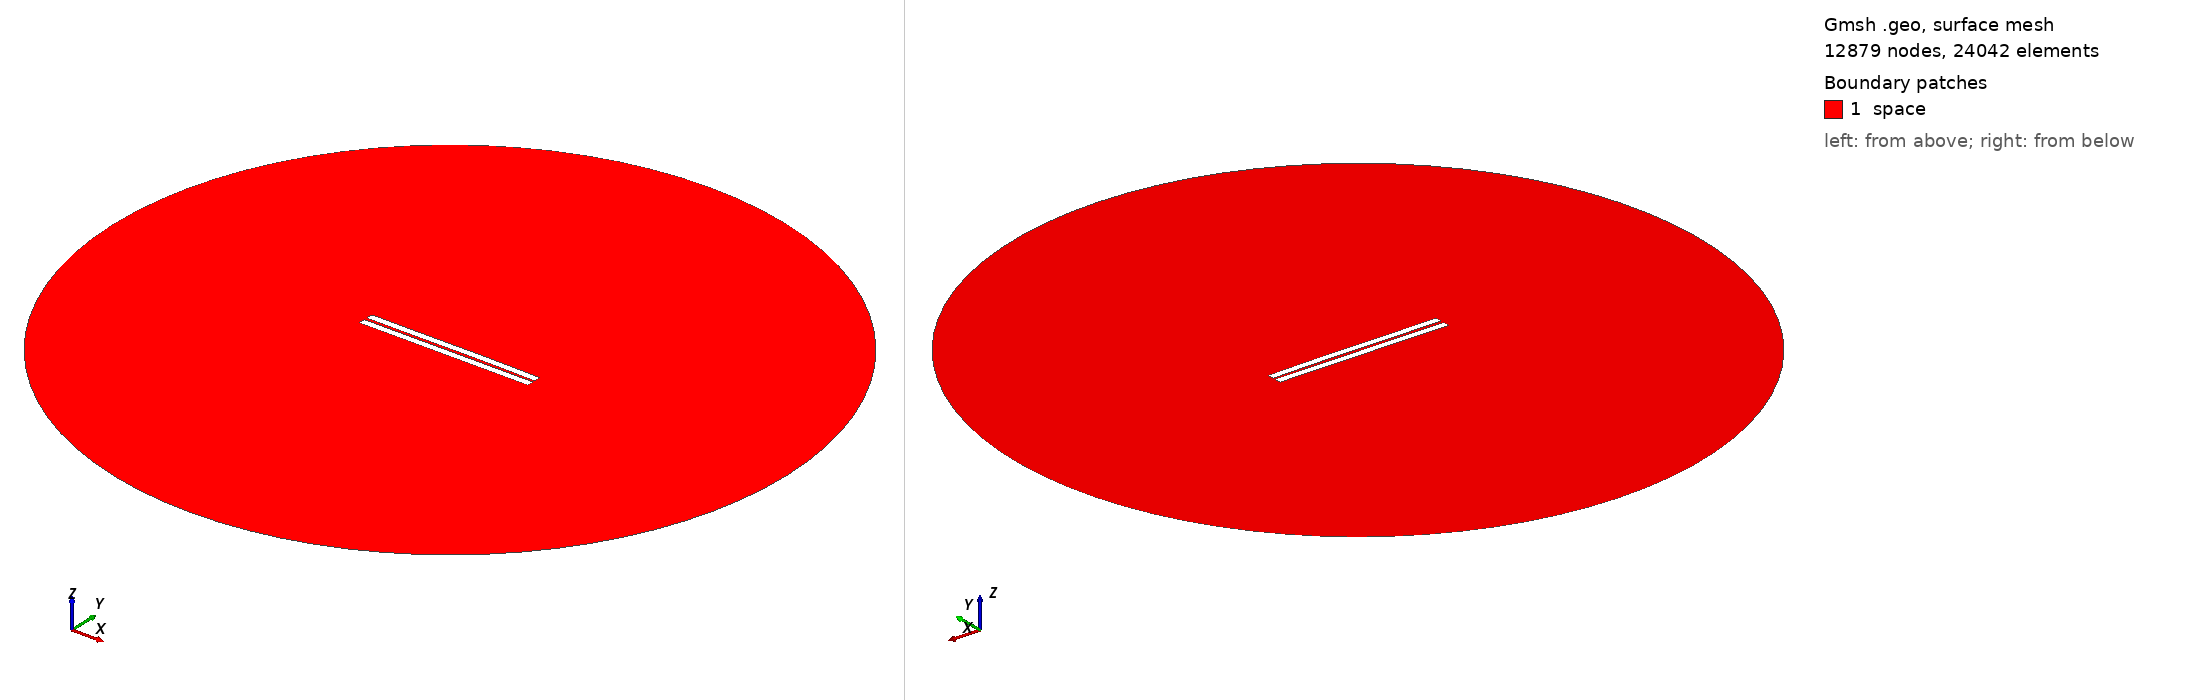

Gmsh geometry script, surface-meshed: 12879 nodes, 24042 surface elements. Boundary patches (legend numbers): 1 space. Left view from above one corner, right view from below the opposite corner. Legend entries are the model's physical surfaces. The drawing asked Gmsh for element sizes between 1% and 20% of the model's largest extent; the script's own settings can give other sizes.

=== 708.geo (drawn) ===
//---------------------------------------
// Geometry kernel
//---------------------------------------

SetFactory("OpenCASCADE");



//---------------------------------------
// Parameters of the geometry
//---------------------------------------

// Overetch of the upper plate
overetch = 0.0;

// Distance between the plates
distance = 1.75;

// Discretization over the x axis (for the deformation)
nx = 50; 

// Length of the plate
L = 100 - overetch; 

// Number of modes
n = 4; 

// 1st mode coefficient
coeff(1) = -0.15;
beta(1) = 0.596864 * 3.1415926535 / L;

// 2nd mode coefficient
coeff(2) = 0.07499999999999998;
beta(2) = 1.49418 * 3.1415926535 / L;

// 3rd mode coefficient
coeff(3) = -0.075;
beta(3) = 2.50025 * 3.1415926535 / L;

// 4th mode coefficient
coeff(4) = 0.0;
beta(4) = 3.49999 * 3.1415926535 / L;



//---------------------------------------
// Upper plate (deformed rectangle)
//---------------------------------------

// Coordiantes of the upper plate
xmin = -50;
xmax = 50 - overetch;

// Height of the upper plate
yheight = 4 - 2 * overetch;

// Indexes of the points
UpperID[] = {};
LowerID[] = {};
LeftID[] = {};
RightID[] = {};

// Point index
p = 1;

// Horizontal edges
For i In {1:nx}
    x = xmin + (i-1)*(xmax - xmin)/(nx-1);

    y_bottom = distance / 2 + overetch;
    For j In {1:n}
        C = (Cosh(beta(j)*L) + Cos(beta(j)*L)) / (Sinh(beta(j)*L) + Sin(beta(j)*L));
        y_bottom  = y_bottom + coeff(j) * (Cosh(beta(j)*(x+50)) - Cos(beta(j)*(x+50)) - C * (Sinh(beta(j)*(x+50)) - Sin(beta(j)*(x+50))));
    EndFor

    y_top = y_bottom + yheight;

    Point(p) = {x, y_top, 0, 1.0};
    UpperID[i] = p;
    p = p + 1;

    Point(p) = {x, y_bottom, 0, 1.0};
    LowerID[i] = p;
    p = p + 1;
EndFor

// Create point lists
UpperPts[] = {}; LowerPts[] = {};
For i In {1:nx}
  UpperPts[] += {UpperID[i]};
  LowerPts[] += {LowerID[i]};
EndFor

// Build splines
Spline(1) = {UpperPts[]};
Spline(2) = {LowerPts[]};
Line(3) = {LowerPts[nx-1], UpperPts[nx-1]};
Line(4) = {LowerPts[0], UpperPts[0]};

// Build the plane surface
Curve Loop(1) = {2, 3, -1, -4};
Plane Surface(1) = {1};



//---------------------------------------
// Lower plate (rectangle)
//---------------------------------------

// Vertices
Point(1001) = {-50, -1, 0, 1.0};
Point(1002) = { 50, -1, 0, 1.0};
Point(1003) = { 50,  -5, 0, 1.0};
Point(1004) = {-50,  -5, 0, 1.0};

// Edges
Line(5) = {1001, 1002};
Line(6) = {1002, 1003};
Line(7) = {1003, 1004};
Line(8) = {1004, 1001};

// Plane surface
Line Loop(2) = {5, 6, 7, 8};
Plane Surface(2) = {2}; 



//---------------------------------------
// Outer (fictious) boundary
//---------------------------------------

// Points
Point(1005) = {0, 0, 0};       // Center
Point(1006) = {200, 0, 0};     // Start point
Point(1007) = {0, 200, 0};     // 90 degrees
Point(1008) = {-200, 0, 0};    // 180 degrees
Point(1009) = {0, -200, 0};    // 270 degrees

// Circle arcs (each needs start, center, end)
Circle(9) = {1006, 1005, 1007};
Circle(10) = {1007, 1005, 1008};
Circle(11) = {1008, 1005, 1009};
Circle(12) = {1009, 1005, 1006};

// Plane surface for the entire domain
Curve Loop(3) = {9, 10, 11, 12};
Surface(3) = {3};

// Subtract the plates from the whole domain to obtain the actual domain where we want to solve the equations
BooleanDifference{ Surface{3}; Delete; }{ Surface{1}; Surface{2}; Delete; }




//---------------------------------------
// Transfinite Lines/Curves
//---------------------------------------

// Set the number of points on the boundaries
r = 7;

// Plates
Transfinite Curve {1, 2} = 50*r Using Progression 1;
Transfinite Curve {3, 4} = 2*r Using Progression 1;
Transfinite Line {5, 7} = 50*r Using Progression 1;
Transfinite Line {6, 8} = 2*r Using Progression 1;

// Outer boundary
Transfinite Line {9, 10, 11, 12} = 20 Using Progression 1;



//---------------------------------------
// Physical groups
//---------------------------------------                

// Physical curves (boundaries)
Physical Line("force_segment", 10) = {2};
Physical Line("upper_plate", 11) = {1, 3, 4};
Physical Line("lower_plate", 12) = {5, 6, 7, 8};
Physical Line("boundary", 20) = {9, 10, 11, 12};

// Physical Surfaces
Physical Surface("space", 30) = {3};



//---------------------------------------
// 6. Generate the Mesh
//---------------------------------------

// 2D mesh generation
Mesh 2;
